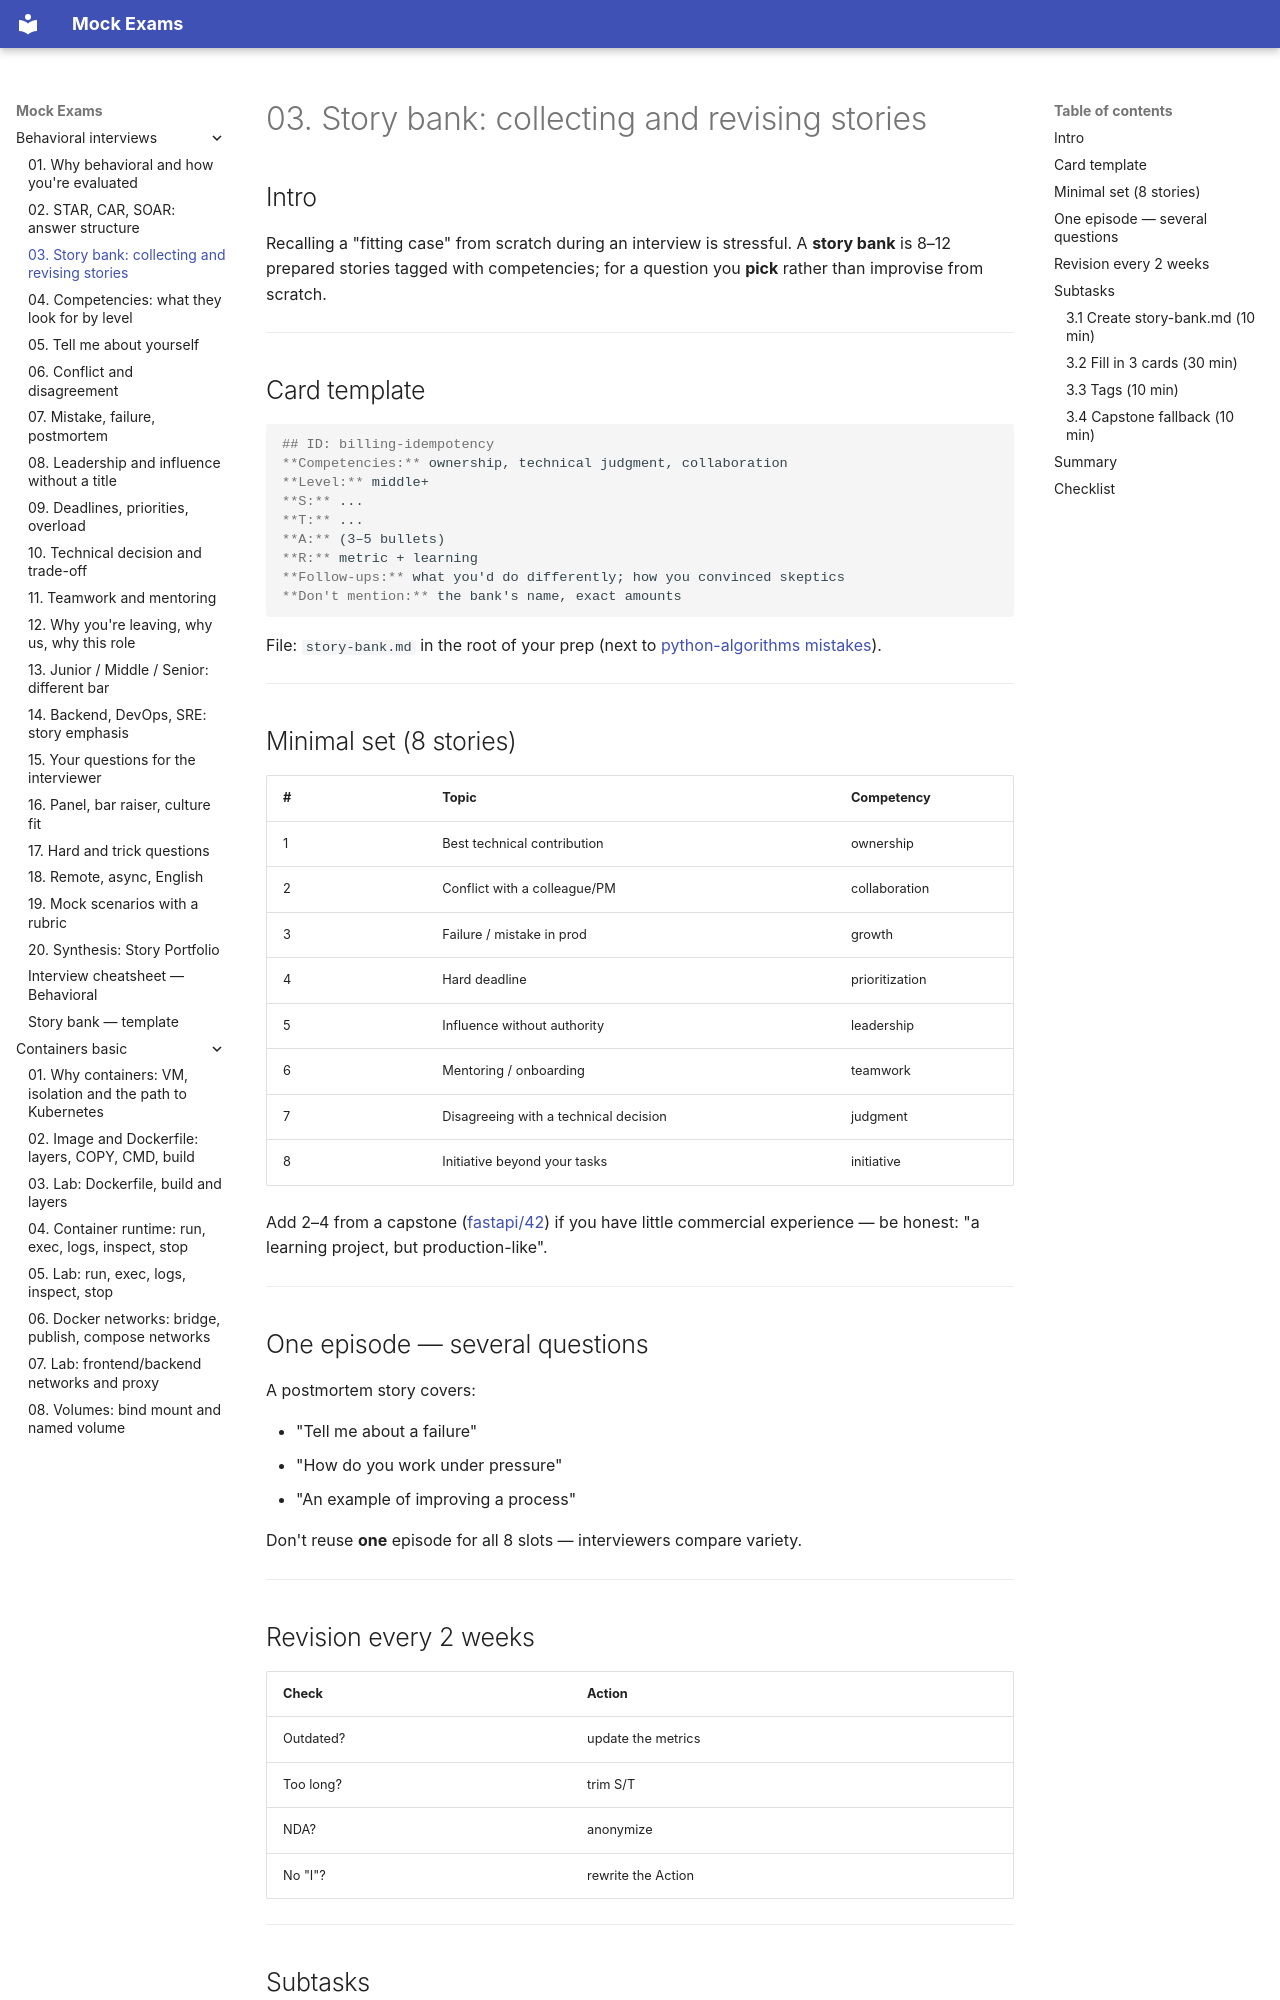

repository: FedorArbuzov/mock-exams · page: behavioral-interviews/03-story-bank/index.html · generator: mkdocs

# 03. Story bank: collecting and revising stories

## Intro

Recalling a "fitting case" from scratch during an interview is stressful. A **story bank** is 8–12 prepared stories tagged with competencies; for a question you **pick** rather than improvise from scratch.

---

## Card template

```markdown
## ID: billing-idempotency
**Competencies:** ownership, technical judgment, collaboration
**Level:** middle+
**S:** ...
**T:** ...
**A:** (3–5 bullets)
**R:** metric + learning
**Follow-ups:** what you'd do differently; how you convinced skeptics
**Don't mention:** the bank's name, exact amounts
```

File: `story-bank.md` in the root of your prep (next to [python-algorithms mistakes](../python-algorithms/01-interview-landscape.md)).

---

## Minimal set (8 stories)

| # | Topic | Competency |
|---|------|-------------|
| 1 | Best technical contribution | ownership |
| 2 | Conflict with a colleague/PM | collaboration |
| 3 | Failure / mistake in prod | growth |
| 4 | Hard deadline | prioritization |
| 5 | Influence without authority | leadership |
| 6 | Mentoring / onboarding | teamwork |
| 7 | Disagreeing with a technical decision | judgment |
| 8 | Initiative beyond your tasks | initiative |

Add 2–4 from a capstone ([fastapi/42](../fastapi/42-capstone.md)) if you have little commercial experience — be honest: "a learning project, but production-like".

---

## One episode — several questions

A postmortem story covers:

- "Tell me about a failure"
- "How do you work under pressure"
- "An example of improving a process"

Don't reuse **one** episode for all 8 slots — interviewers compare variety.

---
